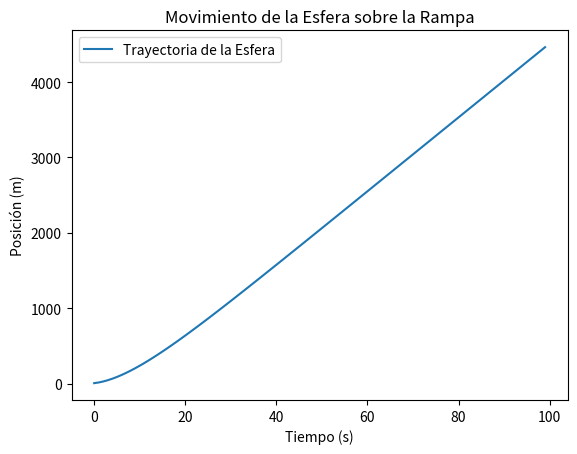

Reproduce this figure in Python.
import matplotlib.pyplot as plt
import numpy as np

class ObjetoFisico:
    def __init__(self, masa, posicion, velocidad, aceleracion):
        self.masa = masa
        self.posicion = posicion  # Posición a lo largo de la rampa
        self.velocidad = velocidad
        self.aceleracion = aceleracion

    def aplicar_fuerza(self, fuerza):
        """Aplica una fuerza al objeto físico, actualizando la aceleración."""
        if fuerza < 0:
            raise ValueError("La fuerza no puede ser negativa")
        self.aceleracion = fuerza / self.masa

    def mover(self):
        """Calcula el movimiento del objeto con la aceleración y la velocidad."""
        self.velocidad += self.aceleracion
        self.posicion += self.velocidad

class Esfera(ObjetoFisico):
    def __init__(self, masa, posicion, velocidad, aceleracion, radio):
        super().__init__(masa, posicion, velocidad, aceleracion)
        self.radio = radio

class Rampa:
    def __init__(self, angulo_inclinacion, coef_friccion):
        self.angulo_inclinacion = angulo_inclinacion  # En grados
        self.coef_friccion = coef_friccion

    def calcular_fuerza_gravedad(self, masa):
        """Calcula la componente de la fuerza gravitacional en la dirección de la rampa."""
        gravedad = 9.81  # Aceleración de la gravedad (m/s^2)
        angulo_rad = np.radians(self.angulo_inclinacion)  # Convertir ángulo a radianes
        return masa * gravedad * np.sin(angulo_rad)

    def calcular_fuerza_friccion(self, velocidad):
        """Calcula la fuerza de fricción sobre la esfera."""
        return self.coef_friccion * velocidad  # Fuerza de fricción proporcional a la velocidad

class Simulador:
    def __init__(self, esfera, rampa):
        self.esfera = esfera
        self.rampa = rampa
        self.tiempos = []
        self.posiciones = []

    def simular(self, pasos_de_tiempo):
        """Simula el movimiento de la esfera a lo largo de la rampa."""
        for t in range(pasos_de_tiempo):
            # Calculamos las fuerzas que actúan sobre la esfera
            fuerza_gravedad = self.rampa.calcular_fuerza_gravedad(self.esfera.masa)
            fuerza_friccion = self.rampa.calcular_fuerza_friccion(self.esfera.velocidad)

            # La fuerza neta es la diferencia entre la gravedad y la fricción
            fuerza_neta = fuerza_gravedad - fuerza_friccion

            # Aplicar la fuerza neta a la esfera
            self.esfera.aplicar_fuerza(fuerza_neta)

            # Mover la esfera
            self.esfera.mover()

            # Guardar el tiempo y la posición para graficar
            self.tiempos.append(t)
            self.posiciones.append(self.esfera.posicion)

    def graficar_trayectoria(self):
        """Genera un gráfico de la trayectoria de la esfera a lo largo de la rampa."""
        plt.plot(self.tiempos, self.posiciones, label="Trayectoria de la Esfera")
        plt.xlabel("Tiempo (s)")
        plt.ylabel("Posición (m)")
        plt.title("Movimiento de la Esfera sobre la Rampa")
        plt.legend()
        plt.show()

if __name__ == "__main__":
    # Crear la rampa (30 grados de inclinación, fricción media)
    rampa = Rampa(angulo_inclinacion=30, coef_friccion=0.1)

    # Crear la esfera (masa de 1 kg, posición inicial 0, velocidad inicial 0)
    esfera = Esfera(masa=1, posicion=0, velocidad=0, aceleracion=0, radio=0.1)

    # Crear el simulador con la esfera y la rampa
    simulador = Simulador(esfera, rampa)

    # Simular durante 100 pasos de tiempo
    simulador.simular(pasos_de_tiempo=100)

    # Graficar la trayectoria de la esfera
    simulador.graficar_trayectoria()
